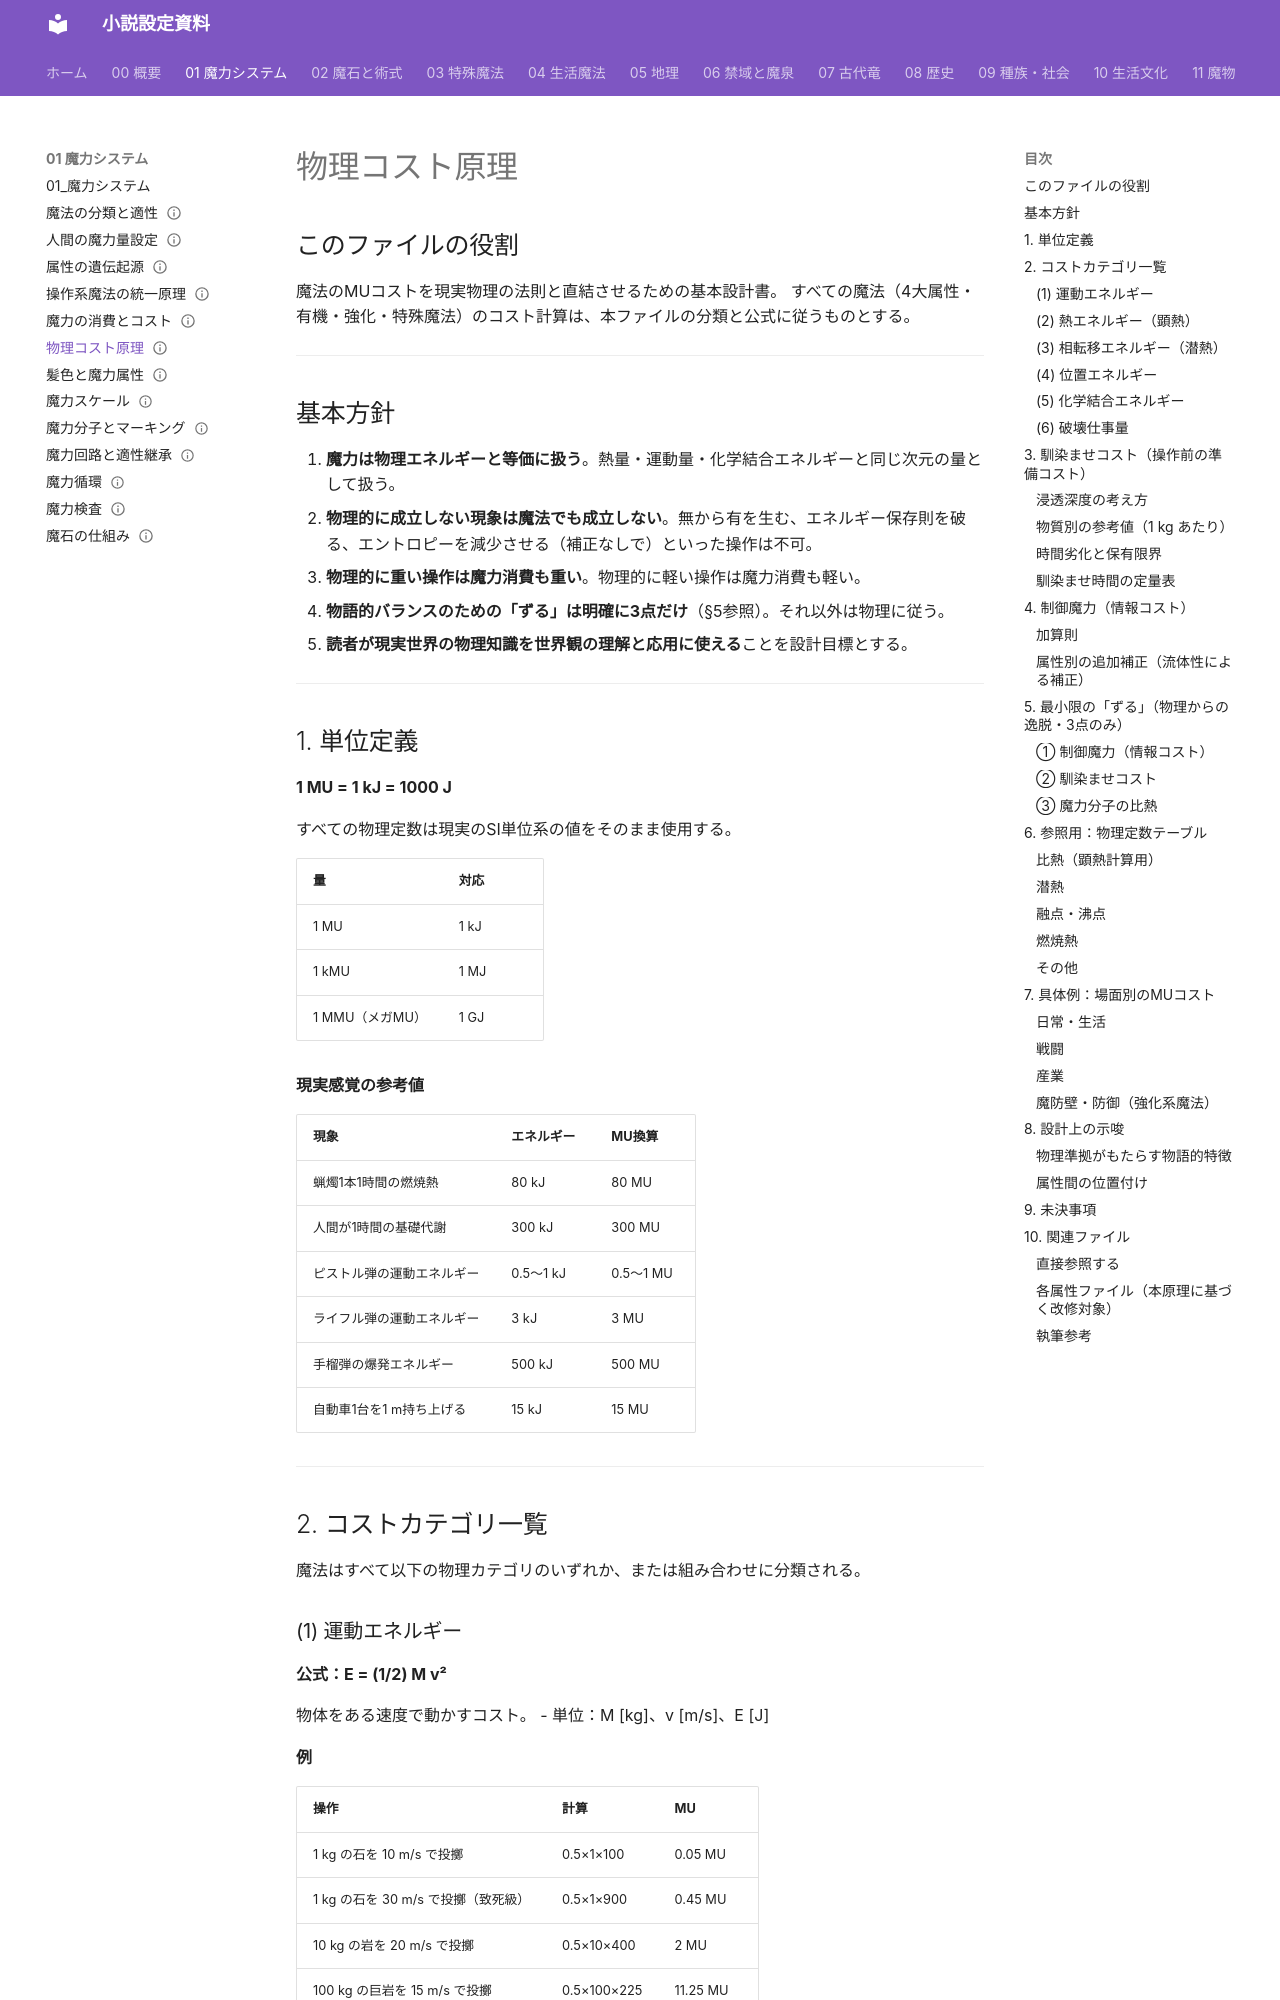

repository: annachloe2025/shosetu · page: 01_魔力システム/物理コスト原理/index.html · generator: mkdocs

---
type: 魔力システム
aliases: [物理コスト原理, 魔力の物理対応, 物理準拠ルール]
tags:
  - 魔法/システム
  - 魔法/基本原理
status: 設計中
---
# 物理コスト原理

## このファイルの役割

魔法のMUコストを現実物理の法則と直結させるための基本設計書。
すべての魔法（4大属性・有機・強化・特殊魔法）のコスト計算は、本ファイルの分類と公式に従うものとする。

---

## 基本方針

1. **魔力は物理エネルギーと等価に扱う**。熱量・運動量・化学結合エネルギーと同じ次元の量として扱う。
2. **物理的に成立しない現象は魔法でも成立しない**。無から有を生む、エネルギー保存則を破る、エントロピーを減少させる（補正なしで）といった操作は不可。
3. **物理的に重い操作は魔力消費も重い**。物理的に軽い操作は魔力消費も軽い。
4. **物語的バランスのための「ずる」は明確に3点だけ**（§5参照）。それ以外は物理に従う。
5. **読者が現実世界の物理知識を世界観の理解と応用に使える**ことを設計目標とする。

---

## 1. 単位定義

**1 MU = 1 kJ = 1000 J**

すべての物理定数は現実のSI単位系の値をそのまま使用する。

| 量 | 対応 |
|----|------|
| 1 MU | 1 kJ |
| 1 kMU | 1 MJ |
| 1 MMU（メガMU） | 1 GJ |

**現実感覚の参考値**

| 現象 | エネルギー | MU換算 |
|------|-----------|--------|
| 蝋燭1本1時間の燃焼熱 | 80 kJ | 80 MU |
| 人間が1時間の基礎代謝 | 300 kJ | 300 MU |
| ピストル弾の運動エネルギー | 0.5〜1 kJ | 0.5〜1 MU |
| ライフル弾の運動エネルギー | 3 kJ | 3 MU |
| 手榴弾の爆発エネルギー | 500 kJ | 500 MU |
| 自動車1台を1 m持ち上げる | 15 kJ | 15 MU |

---

## 2. コストカテゴリ一覧

魔法はすべて以下の物理カテゴリのいずれか、または組み合わせに分類される。
